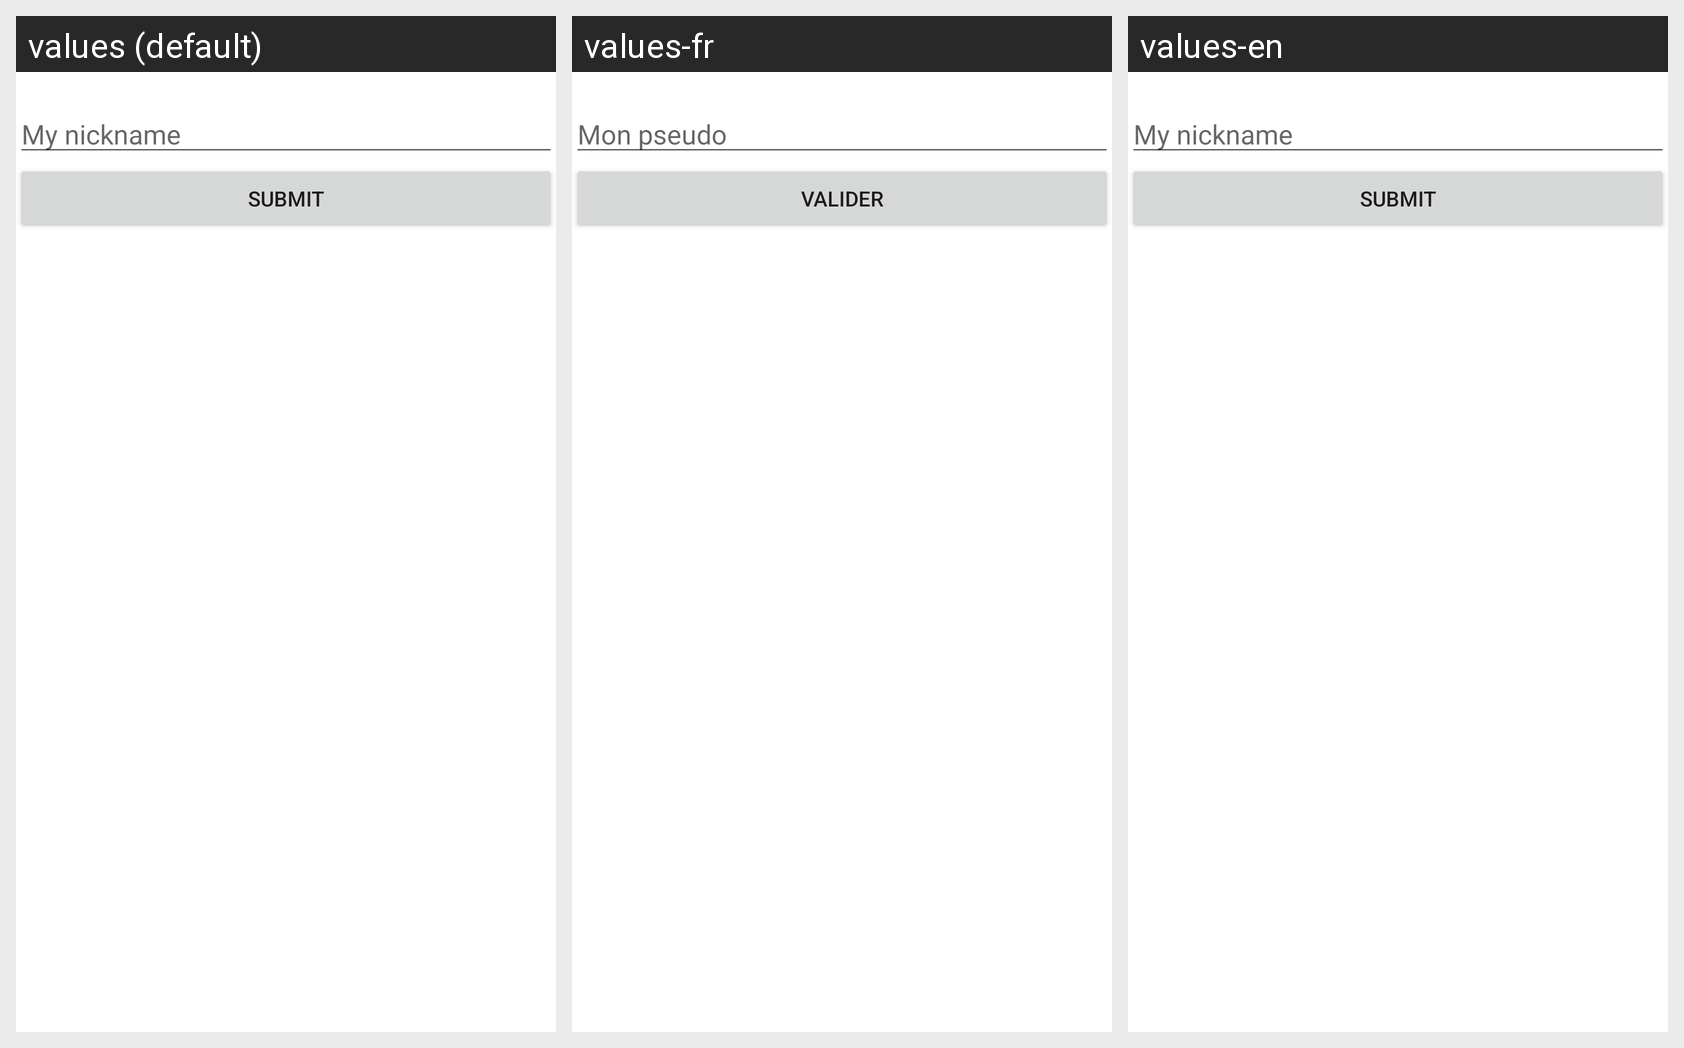

For this localized Android screen grid, give each drawn string resource with its value in every locale shown.
Android screen res/layout/activity_manage_nickname.xml rendered under 3 locales, left to right: values (default), values-fr, values-en. Device: Nexus 5 (rendered at 1080×1920; each locale shown at half size, 540×960, under a caption strip naming it); theme Theme.MyCompatTheme.
Strings drawn on this screen, with the default value and each locale's value (text and hints the layout hard-codes, and strings that could not be matched under every locale, appear in the picture but are not listed):

Nickname
  values: My nickname
  values-fr: Mon pseudo
  values-en: My nickname

Submit
  values: Submit
  values-fr: Valider
  values-en: Submit
